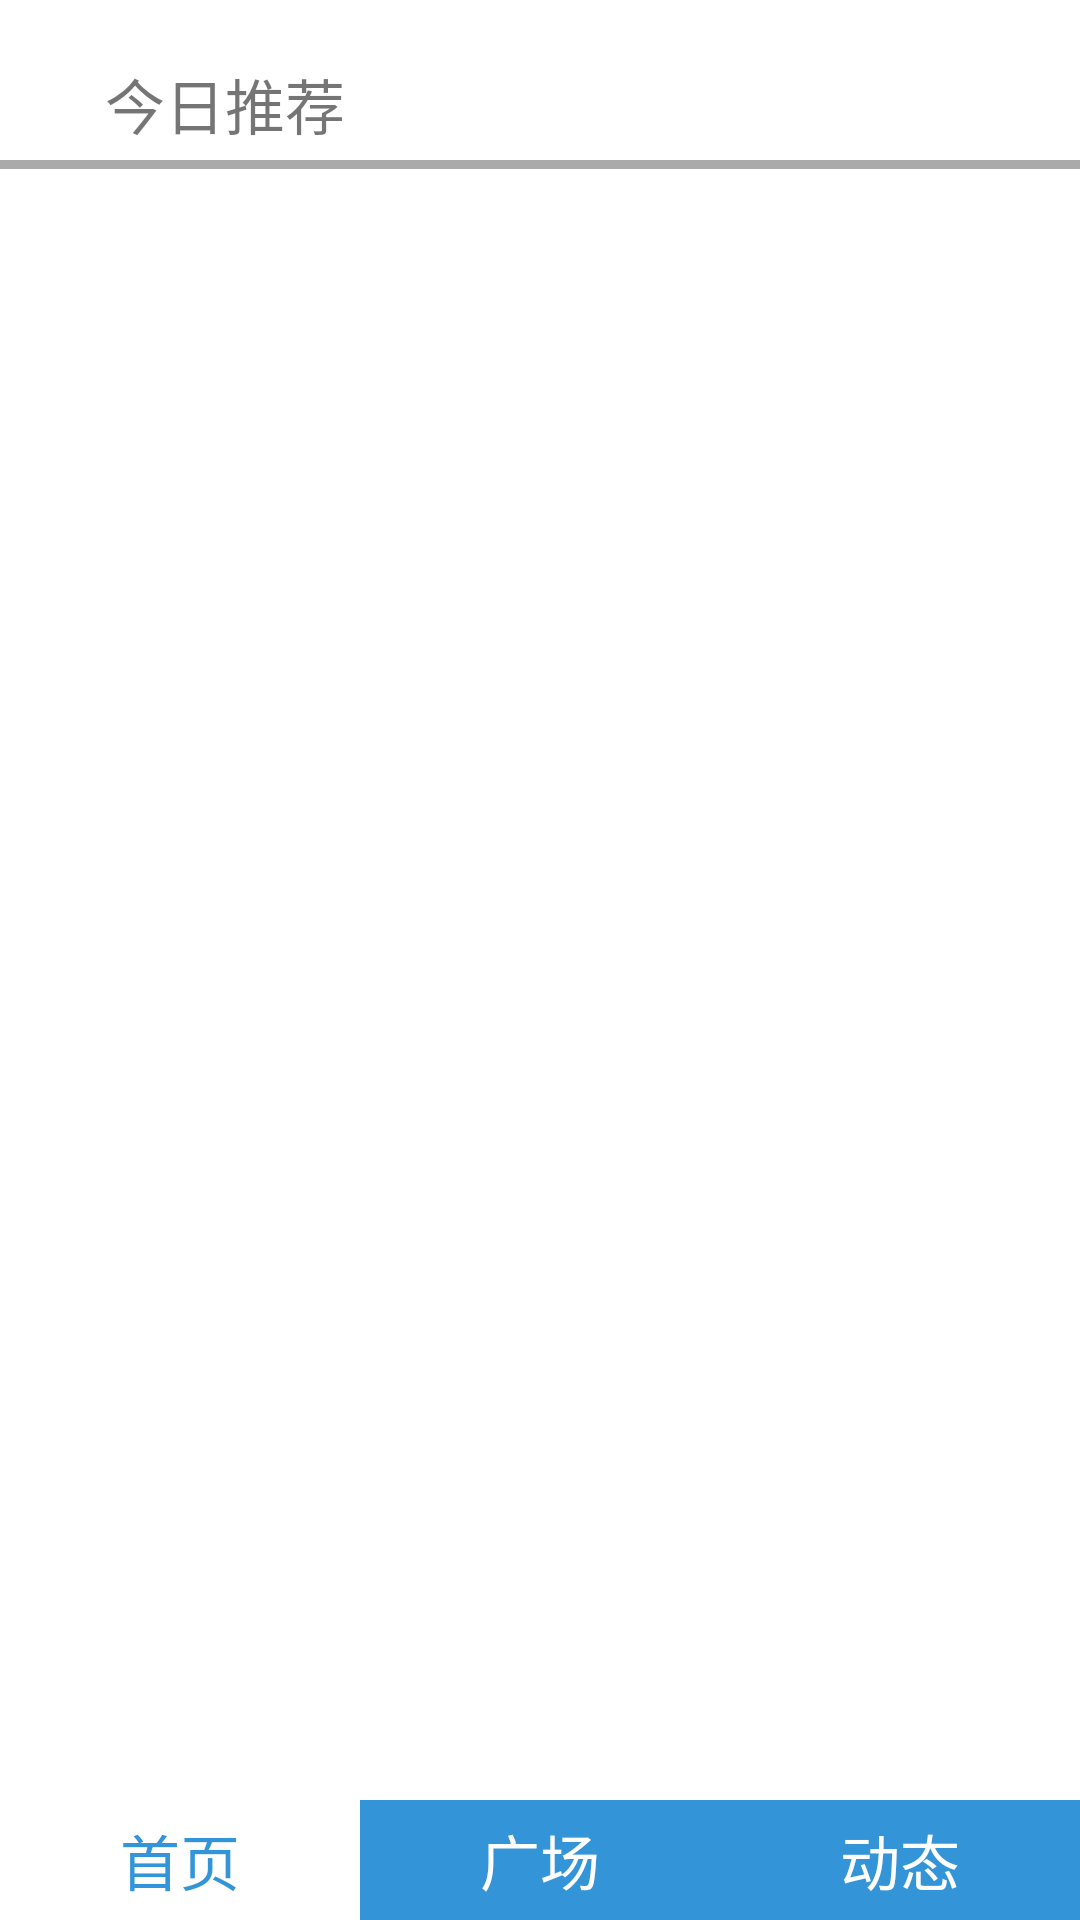

Android layout source for this screen:
<!-- AndroidManifest.xml: application theme AppTheme -->
<!-- res/layout/content_home_page.xml -->
<?xml version="1.0" encoding="utf-8"?>
<LinearLayout xmlns:android="http://schemas.android.com/apk/res/android"
    xmlns:app="http://schemas.android.com/apk/res-auto"
    xmlns:tools="http://schemas.android.com/tools"
    android:layout_width="match_parent"
    android:layout_height="match_parent"
    android:orientation="vertical"
    app:layout_behavior="@string/appbar_scrolling_view_behavior"
    tools:context="com.upload.yannadams.trailarticles.HomePage"
    tools:showIn="@layout/activity_home_page">


    <android.support.v4.widget.DrawerLayout
        android:id="@+id/drawer"
        android:layout_width="match_parent"
        android:layout_height="match_parent">

        <LinearLayout
            android:layout_width="wrap_content"
            android:layout_height="wrap_content"
            android:orientation="vertical">
            <TextView
                android:layout_width="wrap_content"
                android:layout_height="wrap_content"
                android:layout_marginLeft="35dp"
                android:layout_marginTop="20dp"
                android:textSize="20sp"
                android:text="今日推荐"/>
            <View
                android:layout_width="wrap_content"
                android:layout_height="3dp"
                android:layout_marginTop="4dp"
                android:background="#AAAAAA">

            </View>
        </LinearLayout>


        <LinearLayout
            android:orientation="vertical"
            android:layout_marginTop="58dp"
            android:layout_width="match_parent"
            android:layout_height="match_parent">

            <android.support.v4.view.ViewPager
                android:id="@+id/pager"
                android:layout_width="match_parent"
                android:layout_height="match_parent" >
            </android.support.v4.view.ViewPager>

        </LinearLayout>

        <LinearLayout
            android:layout_width="match_parent"
            android:layout_height="match_parent"
            android:orientation="horizontal"
            android:gravity="bottom"
            >

            <TextView
                android:layout_width="0dp"
                android:layout_height="40dp"
                android:layout_weight="1.0"
                android:id="@+id/home"
                android:text="首页"
                android:gravity="center"
                android:background="#FFFFFF"
                android:textColor="#CC007ACF"
                android:textSize="20sp"/>
            <TextView
                android:layout_width="0dp"
                android:layout_height="40dp"
                android:layout_weight="1.0"
                android:id="@+id/square"
                android:text="广场"
                android:gravity="center"
                android:background="#CC007ACF"
                android:textColor="#FFFFFF"
                android:textSize="20sp"/>
            <TextView
                android:layout_width="0dp"
                android:layout_height="40dp"
                android:layout_weight="1.0"
                android:id="@+id/dynamic"
                android:text="动态"
                android:gravity="center"
                android:background="#CC007ACF"
                android:textColor="#FFFFFF"
                android:textSize="20sp"/>

        </LinearLayout>

        
        <LinearLayout
            android:id="@+id/drawer_view"
            android:layout_width="240dp"
            android:layout_height="match_parent"
            android:orientation="vertical"
            android:layout_gravity="start"
            android:background="#007ACF"
            >

            <LinearLayout
                android:layout_width="wrap_content"
                android:layout_height="wrap_content"
                android:orientation="horizontal">

                <com.upload.yannadams.trailarticles.RoundImageView
                    android:layout_width="50dp"
                    android:layout_height="50dp"
                    android:layout_marginLeft="8dp"
                    android:layout_marginTop="8dp"
                    android:id="@+id/head"
                    android:src="@drawable/head"
                    />

                <TextView
                    android:layout_width="match_parent"
                    android:layout_height="wrap_content"
                    android:layout_marginLeft="8dp"
                    android:layout_marginTop="20dp"
                    android:textSize="20sp"
                    android:text="用户名"
                    android:id="@+id/username"
                    android:textColor="#FFFFFF"
                    android:background="@drawable/text_seletor"/>

            </LinearLayout>

            <View
                android:layout_width="match_parent"
                android:layout_height="3dp"
                android:layout_marginTop="5dp"
                android:layout_marginLeft="5dp"
                android:background="#E0E0E0">

            </View>


            <TextView
                android:text="我的好友"
                android:id="@+id/MyFri"
                android:padding="5dp"
                android:layout_width="match_parent"
                android:layout_height="wrap_content"
                android:textColor="#FFFFFF"
                android:textSize="20sp"
                android:background="@drawable/text_seletor"
                />
            <TextView
                android:text="我的收藏"
                android:id="@+id/MyClt"
                android:padding="5dp"
                android:layout_width="match_parent"
                android:layout_height="wrap_content"
                android:textColor="#FFFFFF"
                android:textSize="20sp"
                android:background="@drawable/text_seletor"
                />

            <View
                android:layout_width="match_parent"
                android:layout_height="3dp"
                android:layout_marginTop="5dp"
                android:layout_marginLeft="5dp"
                android:background="#E0E0E0">

            </View>

            <TextView
                android:text="编辑信息"
                android:id="@+id/EditPer"
                android:padding="8dp"
                android:layout_width="match_parent"
                android:layout_height="wrap_content"
                android:textColor="#FFFFFF"
                android:textSize="20sp"
                android:background="@drawable/text_seletor"
                />
            <TextView
                android:text="退出"
                android:id="@+id/Exit"
                android:padding="8dp"
                android:layout_width="match_parent"
                android:layout_height="wrap_content"
                android:textColor="#FFFFFF"
                android:textSize="20sp"
                android:background="@drawable/text_seletor"
                />

        </LinearLayout>
    </android.support.v4.widget.DrawerLayout>



</LinearLayout>
<!-- res/layout/activity_home_page.xml (included above) -->
<?xml version="1.0" encoding="utf-8"?>
<android.support.design.widget.CoordinatorLayout xmlns:android="http://schemas.android.com/apk/res/android"
    xmlns:app="http://schemas.android.com/apk/res-auto"
    xmlns:tools="http://schemas.android.com/tools"
    android:layout_width="match_parent"
    android:layout_height="match_parent"
    android:fitsSystemWindows="true"
    tools:context="com.upload.yannadams.trailarticles.HomePage">

    <android.support.design.widget.AppBarLayout
        android:layout_width="match_parent"
        android:layout_height="wrap_content"
        android:theme="@style/AppTheme.AppBarOverlay">

        <android.support.v7.widget.Toolbar
            android:id="@+id/toolbar"
            android:layout_width="match_parent"
            android:layout_height="?attr/actionBarSize"
            android:background="?attr/colorPrimary"
            app:popupTheme="@style/AppTheme.PopupOverlay" />

    </android.support.design.widget.AppBarLayout>

    <include layout="@layout/content_home_page" />


</android.support.design.widget.CoordinatorLayout>
<!-- resources referenced by this layout -->
<resources>
  <!-- drawable head: png bitmap (drawable, 11712 bytes) -->
  <!-- drawable text_seletor (drawable) -->
  <?xml version="1.0" encoding="utf-8"?>
  <selector xmlns:android="http://schemas.android.com/apk/res/android" >
      <item android:drawable="@drawable/txback" android:state_focused="true"/>
      <item android:drawable="@drawable/txback" android:state_pressed="true"/>
      <item android:drawable="@drawable/txback" android:state_selected="true"/>
      <item android:drawable="@drawable/txback1"/>
  </selector>
  <style name="AppTheme.AppBarOverlay" parent="ThemeOverlay.AppCompat.Dark.ActionBar" />
  <style name="AppTheme.PopupOverlay" parent="ThemeOverlay.AppCompat.Light" />
  <style name="AppTheme" parent="Theme.AppCompat.Light.DarkActionBar">
          
          
          <item name="colorPrimary">#4876FF</item>
          
          <item name="colorPrimaryDark">#3A5FCD</item>
          
          <item name="android:windowBackground">@android:color/white</item>
          <item name="colorAccent">@color/colorAccent</item>
      </style>
  <!-- drawable txback1: png bitmap (drawable, 303 bytes) -->
  <color name="colorAccent">#0b86b4</color>
</resources>
